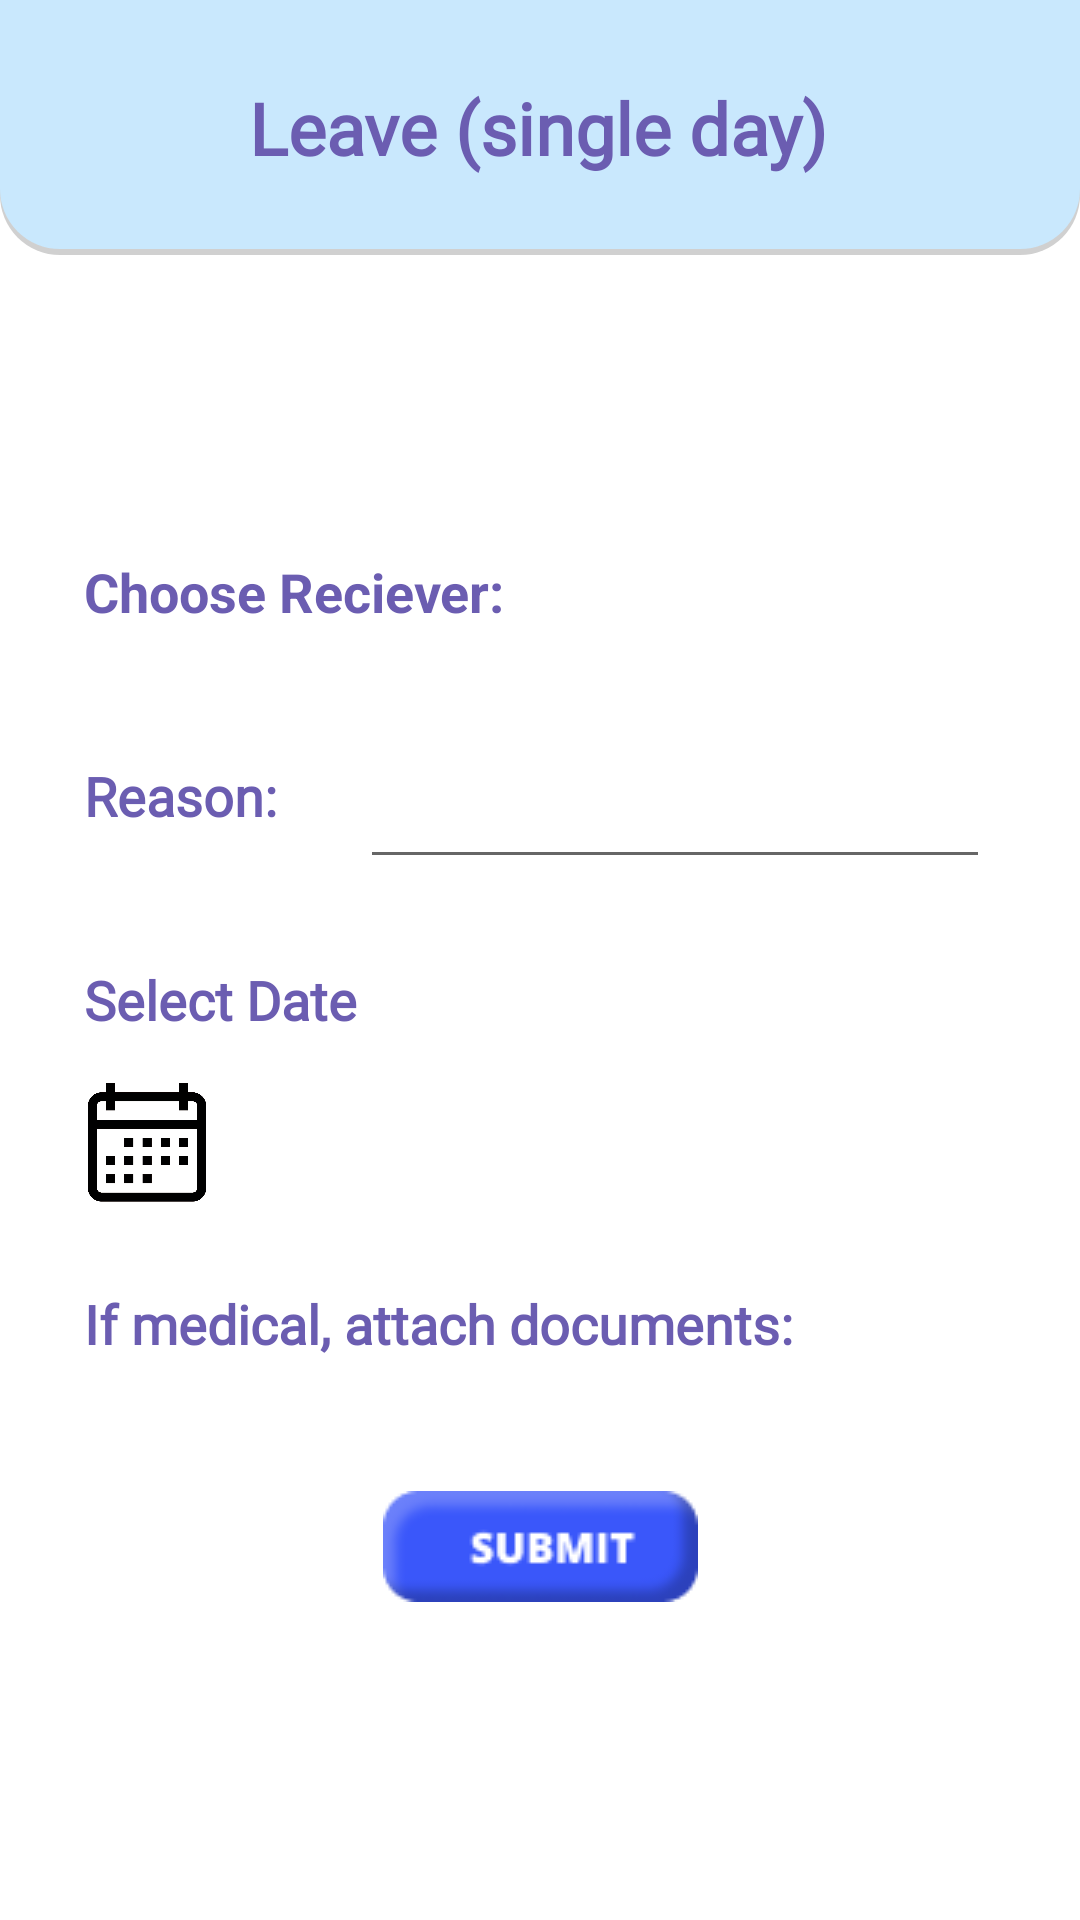

Produce the Android XML layout that renders to this screen, including the resource entries it uses.
<!-- AndroidManifest.xml: application theme Theme.InQuery -->
<!-- res/layout/activity_qleavesingle.xml -->
<?xml version="1.0" encoding="utf-8"?>
<androidx.constraintlayout.widget.ConstraintLayout
    xmlns:android="http://schemas.android.com/apk/res/android"
    xmlns:tools="http://schemas.android.com/tools"
    xmlns:app="http://schemas.android.com/apk/res-auto"
    android:layout_width="match_parent"
    android:layout_height="match_parent"
    tools:context=".qleavemulti">

    <TextView
        android:id="@+id/textView8"
        android:layout_width="wrap_content"
        android:layout_height="40dp"
        android:layout_marginStart="28dp"
        android:layout_marginTop="28dp"
        android:fontFamily="@font/montserrat"
        android:text="If medical, attach documents:"
        android:textColor="#6B5DB1"
        android:textSize="18sp"
        android:textStyle="bold"
        app:layout_constraintStart_toStartOf="parent"
        app:layout_constraintTop_toBottomOf="@+id/btPickDate" />

    <TextView
        android:id="@+id/fromDate"
        android:layout_width="wrap_content"
        android:layout_height="40dp"
        android:layout_marginStart="28dp"
        android:layout_marginTop="28dp"
        android:fontFamily="@font/montserrat"
        android:text="Select Date"
        android:textColor="#6B5DB1"
        android:textSize="18sp"
        android:textStyle="bold"
        app:layout_constraintStart_toStartOf="parent"
        app:layout_constraintTop_toBottomOf="@+id/textView4" />

    <ImageView
        android:id="@+id/imageView4"
        android:layout_width="0dp"
        android:layout_height="85dp"
        app:layout_constraintEnd_toEndOf="parent"
        app:layout_constraintStart_toStartOf="parent"
        app:layout_constraintTop_toTopOf="parent"
        app:srcCompat="@drawable/backgroundtop" />

    <TextView
        android:id="@+id/textView4"
        android:layout_width="wrap_content"
        android:layout_height="40dp"
        android:layout_marginStart="28dp"
        android:layout_marginTop="28dp"
        android:fontFamily="@font/montserrat"
        android:text="Reason:"
        android:textColor="#6B5DB1"
        android:textSize="18sp"
        android:textStyle="bold"
        app:layout_constraintStart_toStartOf="parent"
        app:layout_constraintTop_toBottomOf="@+id/spinnerReciever" />

    <TextView
        android:id="@+id/textView5"
        android:layout_width="wrap_content"
        android:layout_height="wrap_content"
        android:fontFamily="@font/montserrat"
        android:text="Leave (single day)"
        android:textColor="#6B5DB1"
        android:textSize="24sp"
        android:textStyle="bold"
        app:layout_constraintBottom_toBottomOf="@+id/imageView4"
        app:layout_constraintEnd_toEndOf="parent"
        app:layout_constraintHorizontal_bias="0.497"
        app:layout_constraintStart_toStartOf="parent"
        app:layout_constraintTop_toTopOf="@+id/imageView4" />

    <EditText
        android:id="@+id/rreason"
        android:layout_width="wrap_content"
        android:layout_height="40dp"
        android:layout_marginStart="120dp"
        android:layout_marginTop="28dp"
        android:ems="10"
        android:gravity="start|top"
        android:inputType="textMultiLine"
        app:layout_constraintStart_toStartOf="parent"
        app:layout_constraintTop_toBottomOf="@+id/spinnerReciever"
        tools:ignore="SpeakableTextPresentCheck,TouchTargetSizeCheck" />

    <TextView
        android:id="@+id/spinnerReciever"
        android:text="Choose Reciever: "
        android:textColor="#6B5DB1"
        android:textSize="18sp"
        android:textStyle="bold"
        android:layout_width="300dp"
        android:layout_height="40dp"
        android:layout_marginStart="28dp"
        android:layout_marginTop="100dp"
        app:layout_constraintStart_toStartOf="parent"
        app:layout_constraintTop_toBottomOf="@+id/imageView4"
        tools:ignore="TouchTargetSizeCheck,SpeakableTextPresentCheck" />

    <ImageView
        android:id="@+id/imageView"
        android:layout_width="wrap_content"
        android:layout_height="wrap_content"
        android:layout_marginTop="28dp"
        app:layout_constraintEnd_toEndOf="parent"
        app:layout_constraintStart_toStartOf="parent"
        app:layout_constraintTop_toBottomOf="@+id/textView8"
        app:srcCompat="@drawable/submit_button" />

    <ImageView
        android:id="@+id/btPickDate"
        android:layout_width="42dp"
        android:layout_height="40dp"
        android:layout_marginStart="28dp"
        app:layout_constraintStart_toStartOf="parent"
        app:layout_constraintTop_toBottomOf="@+id/fromDate"
        app:srcCompat="@drawable/calendar" />

</androidx.constraintlayout.widget.ConstraintLayout>
<!-- resources referenced by this layout -->
<resources>
  <!-- drawable backgroundtop (drawable) -->
  <?xml version="1.0" encoding="utf-8"?>
  <layer-list xmlns:android="http://schemas.android.com/apk/res/android">
      
      <item android:top="2dp">
          <shape>
              <solid android:color="#D0D0D0" />
              <corners android:bottomLeftRadius="20dp"
                  android:bottomRightRadius="20dp"/>
          </shape>
      </item>
      
      <item android:bottom="2dp" >
          <shape xmlns:android="http://schemas.android.com/apk/res/android">
              <solid android:color="@color/accent2"/>
              <corners android:bottomLeftRadius="20dp"
                  android:bottomRightRadius="20dp"/>
          </shape>
      </item>
  </layer-list>
  <!-- drawable calendar: png bitmap (drawable, 26015 bytes) -->
  <!-- drawable submit_button: png bitmap (drawable-v24, 2097 bytes) -->
  <style name="Theme.InQuery" parent="Theme.MaterialComponents.Light.DarkActionBar">
          
          <item name="colorPrimary">@color/purple_500</item>
          <item name="colorPrimaryVariant">@color/purple_700</item>
          <item name="colorOnPrimary">@color/white</item>
          
          <item name="colorSecondary">@color/teal_200</item>
          <item name="colorSecondaryVariant">@color/teal_700</item>
          <item name="colorOnSecondary">@color/black</item>
          
          <item name="android:statusBarColor" tools:targetApi="l">?attr/colorPrimaryVariant</item>
          
      </style>
  <color name="accent2">#C9E8FD</color>
  <color name="purple_500">#FF6200EE</color>
  <color name="purple_700">#FF3700B3</color>
  <color name="white">#FFFFFFFF</color>
  <color name="teal_200">#FF03DAC5</color>
  <color name="teal_700">#FF018786</color>
  <color name="black">#FF000000</color>
</resources>
